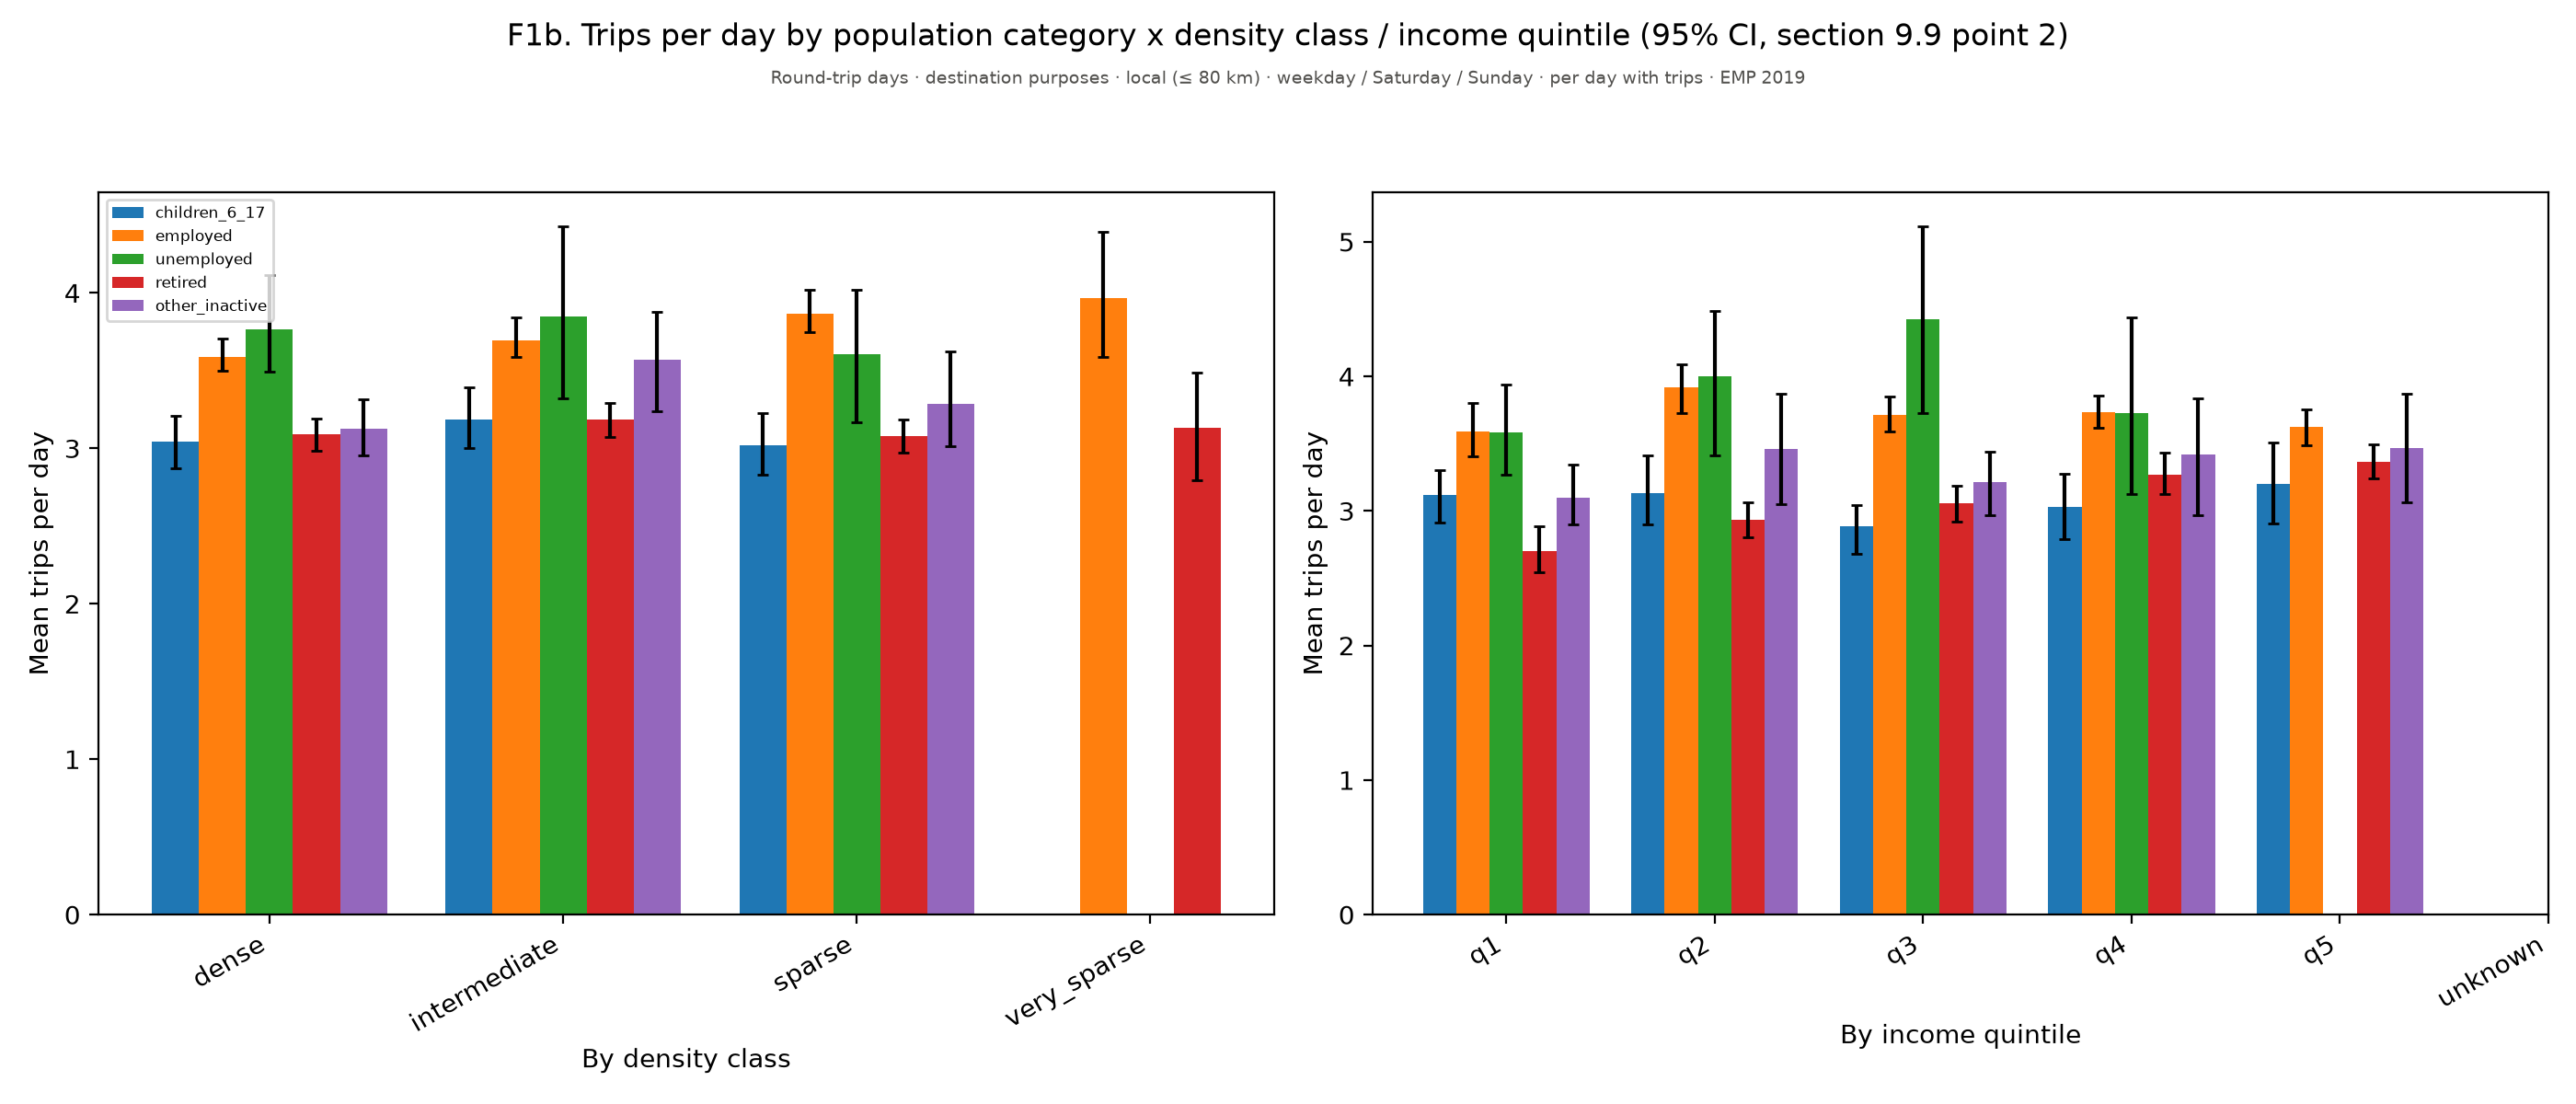

The file beside this chart, header and first rows:
figure, panel, scope, survey, group, subgroup, quantity, unit, days, basis, n, mean, ci_low, ci_high, median, p25, p75, ratio, ratio_ci_low, ratio_ci_high
f01b_trips_per_day_by_category, Panel 1, Round-trip days · destination purposes ·…, EMP 2019, Dense, , Mean trips per day, , weekday / Saturday / Sunday, per day with trips, 489, 3.126, 2.952, 3.313, , , , , , 
f01b_trips_per_day_by_category, Panel 1, Round-trip days · destination purposes ·…, EMP 2019, Intermediate, , Mean trips per day, , weekday / Saturday / Sunday, per day with trips, 275, 3.568, 3.24, 3.876, , , , , , 
f01b_trips_per_day_by_category, Panel 1, Round-trip days · destination purposes ·…, EMP 2019, Sparse, , Mean trips per day, , weekday / Saturday / Sunday, per day with trips, 197, 3.287, 3.014, 3.623, , , , , , 
f01b_trips_per_day_by_category, Panel 1, Round-trip days · destination purposes ·…, EMP 2019, Very sparse, , Mean trips per day, , weekday / Saturday / Sunday, per day with trips, 19, 3.129, 2.793, 3.486, , , , , , 
f01b_trips_per_day_by_category, Panel 2, Round-trip days · destination purposes ·…, EMP 2019, Q1, , Mean trips per day, , weekday / Saturday / Sunday, per day with trips, 457, 3.098, 2.9, 3.341, , , , , , 
f01b_trips_per_day_by_category, Panel 2, Round-trip days · destination purposes ·…, EMP 2019, Q2, , Mean trips per day, , weekday / Saturday / Sunday, per day with trips, 228, 3.459, 3.051, 3.87, , , , , , 
f01b_trips_per_day_by_category, Panel 2, Round-trip days · destination purposes ·…, EMP 2019, Q3, , Mean trips per day, , weekday / Saturday / Sunday, per day with trips, 131, 3.214, 2.967, 3.44, , , , , , 
f01b_trips_per_day_by_category, Panel 2, Round-trip days · destination purposes ·…, EMP 2019, Q4, , Mean trips per day, , weekday / Saturday / Sunday, per day with trips, 79, 3.42, 2.968, 3.836, , , , , , 
f01b_trips_per_day_by_category, Panel 2, Round-trip days · destination purposes ·…, EMP 2019, Q5, , Mean trips per day, , weekday / Saturday / Sunday, per day with trips, 85, 3.464, 3.063, 3.872, , , , , , 
f01b_trips_per_day_by_category, Panel 2, Round-trip days · destination purposes ·…, EMP 2019, unknown, , Mean trips per day, , weekday / Saturday / Sunday, per day with trips, , , , , , , , , , 
